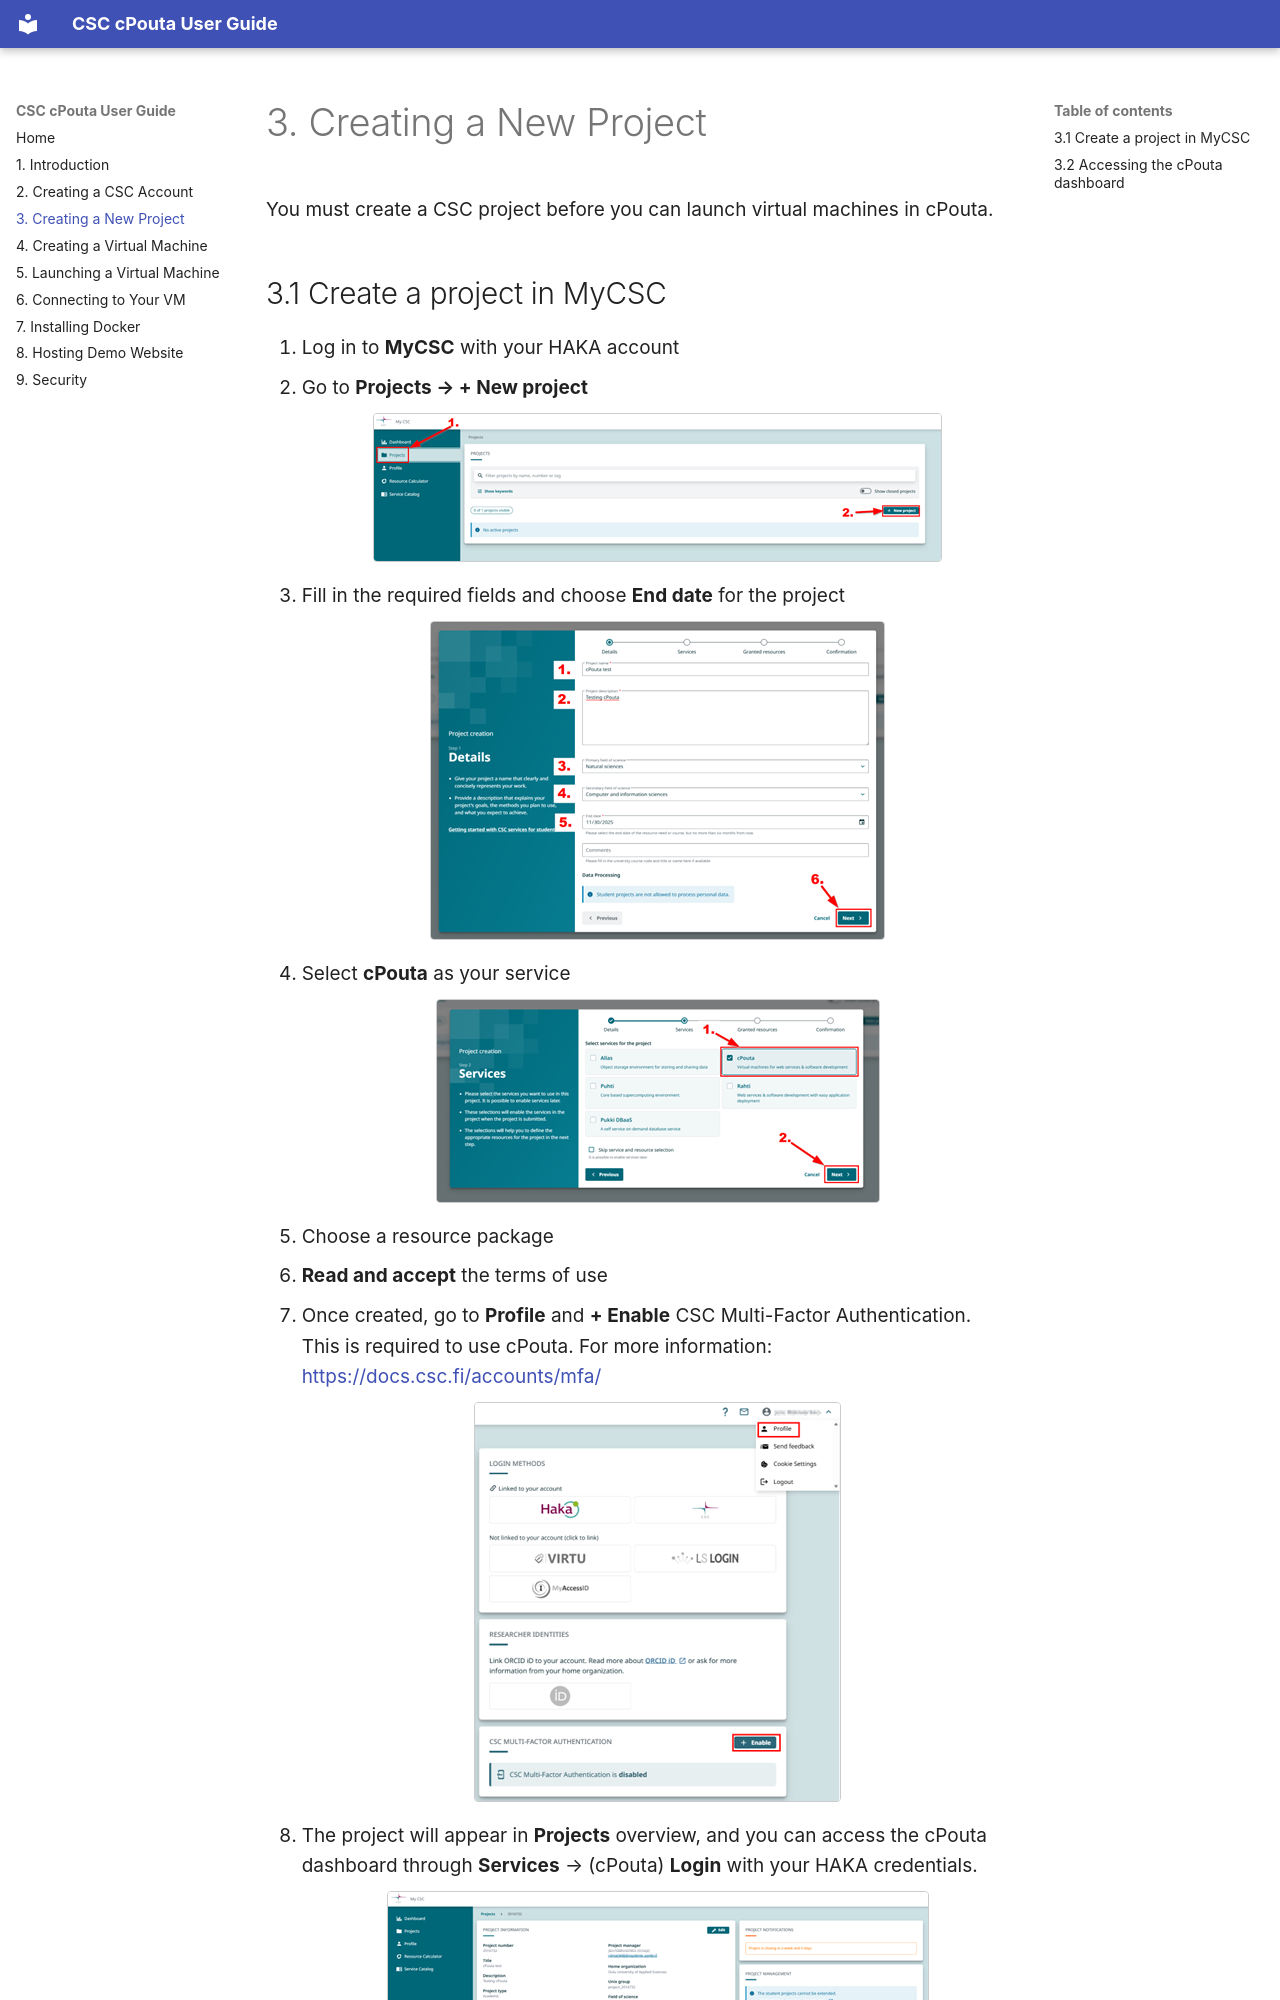

repository: Zeshma/CSC-cPouta-User-Guide · page: 3-project.html · generator: mkdocs

# 3. Creating a New Project

You must create a CSC project before you can launch virtual machines in cPouta.

## 3.1 Create a project in MyCSC

1. Log in to **MyCSC** with your HAKA account
2. Go to **Projects → + New project**
    <p align="center">
    <img src="images/picture3.png" alt="Screenshot of a project creation" class="guide-screenshot" />
    </p>
3. Fill in the required fields and choose **End date** for the project
    <p align="center">
    <img src="images/picture4.png" alt="Screenshot of project creation details" class="guide-screenshot" />
    </p>
4. Select **cPouta** as your service
    <p align="center">
    <img src="images/picture5.png" alt="Screenshot of project creation, services" class="guide-screenshot" />
    </p>
5. Choose a resource package
6. **Read and accept** the terms of use
7.	Once created, go to **Profile** and **+ Enable** CSC Multi-Factor Authentication. This is required to use cPouta. For more information: [https://docs.csc.fi/accounts/mfa/](https://docs.csc.fi/accounts/mfa/)
    <p align="center">
    <img src="images/picture6.png" alt="Screenshot of CSC MFA enabling" class="guide-screenshot" />
    </p>
8.	The project will appear in **Proje
